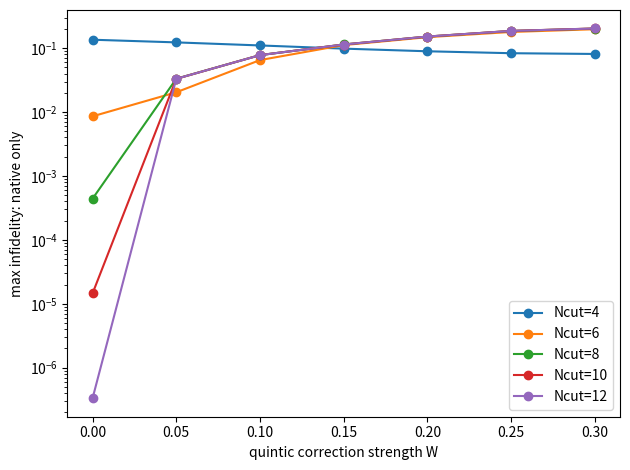
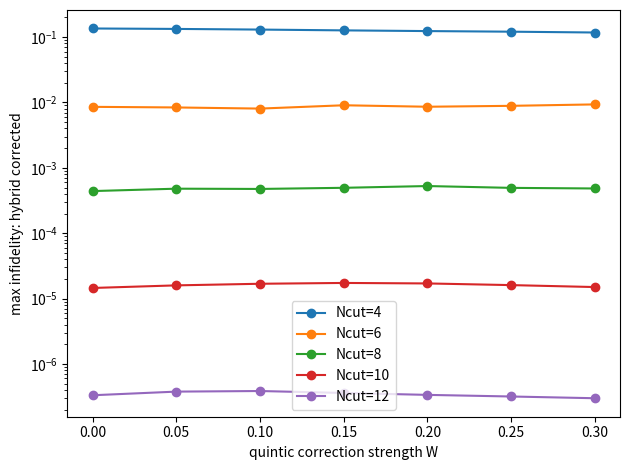
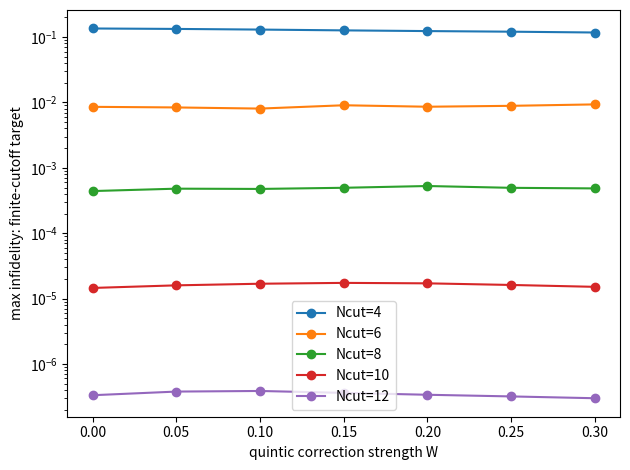
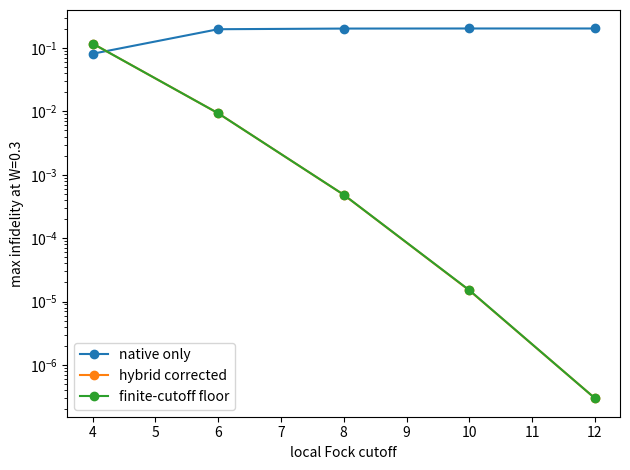

Python code for these plots, in order:
#!/usr/bin/env python3
"""
Finite-Fock-cutoff hardware benchmark for a cubic--quintic NLSE / Kerr lattice.

Story tested:
  H_target = H_native + H_corr
  H_native = onsite Kerr + nearest-neighbor hopping
  H_corr   = non-native quintic/three-body number interaction

The script compares:
  1) native-only evolution:         exp(-i H_native t)
  2) ideal finite-cutoff target:    exp(-i (H_native+H_corr) t)
  3) hybrid-corrected Strang route: repeated native evolution + diagonal correction pulses

It also compares finite-cutoff results against a larger reference cutoff to expose
hardware truncation error.

No pandas dependency. Matplotlib is optional; CSV/NPZ are always written.
"""

from __future__ import annotations

import argparse
import csv
import itertools
import math
import os
import time
from dataclasses import dataclass
from typing import Dict, Iterable, List, Sequence, Tuple

import numpy as np
import scipy.sparse as sp
from scipy.sparse.linalg import expm_multiply


@dataclass(frozen=True)
class Params:
    sites: int
    cutoff: int
    ref_cutoff: int
    omega: float
    J: float
    U: float
    W_values: Sequence[float]
    T: float
    n_time: int
    trotter_steps: int
    amp: float
    sigma: float
    k0: float
    periodic: bool
    outdir: str


def parse_float_list(s: str) -> List[float]:
    return [float(x.strip()) for x in s.split(",") if x.strip()]


def parse_int_list(s: str) -> List[int]:
    return [int(x.strip()) for x in s.split(",") if x.strip()]


def destroy(cutoff: int) -> sp.csr_matrix:
    """Single-mode annihilation operator in an n=0,...,cutoff-1 Fock basis."""
    vals = np.sqrt(np.arange(1, cutoff, dtype=float))
    return sp.diags(vals, offsets=1, shape=(cutoff, cutoff), format="csr")


def local_op(op: sp.spmatrix, site: int, sites: int, cutoff: int) -> sp.csr_matrix:
    """Embed a single-site operator into a tensor-product oscillator lattice."""
    mats: List[sp.spmatrix] = []
    ident = sp.identity(cutoff, format="csr", dtype=complex)
    for j in range(sites):
        mats.append(op if j == site else ident)
    out = mats[0]
    for m in mats[1:]:
        out = sp.kron(out, m, format="csr")
    return out.tocsr()


def build_ops(sites: int, cutoff: int) -> Tuple[List[sp.csr_matrix], List[sp.csr_matrix]]:
    a = destroy(cutoff).astype(complex)
    n = (a.conjugate().transpose() @ a).tocsr()
    a_ops = [local_op(a, j, sites, cutoff) for j in range(sites)]
    n_ops = [local_op(n, j, sites, cutoff) for j in range(sites)]
    return a_ops, n_ops


def build_hamiltonians(
    sites: int,
    cutoff: int,
    omega: float,
    J: float,
    U: float,
    W: float,
    periodic: bool = False,
) -> Tuple[sp.csr_matrix, sp.csr_matrix, sp.csr_matrix, np.ndarray]:
    """
    Build finite-cutoff sparse Hamiltonians.

    H_native = sum_j [omega n_j + U/2 n_j(n_j-1)]
               - J sum_<j,j+1> (a_j^dag a_{j+1}+h.c.)

    H_corr = W/6 sum_j n_j(n_j-1)(n_j-2)

    The diagonal of H_corr is returned separately for fast SNAP-like correction phases.
    """
    dim = cutoff ** sites
    I = sp.identity(dim, format="csr", dtype=complex)
    a_ops, n_ops = build_ops(sites, cutoff)

    H_native = sp.csr_matrix((dim, dim), dtype=complex)
    H_corr = sp.csr_matrix((dim, dim), dtype=complex)

    for n_j in n_ops:
        H_native += omega * n_j
        H_native += 0.5 * U * (n_j @ (n_j - I))
        H_corr += (W / 6.0) * (n_j @ (n_j - I) @ (n_j - 2.0 * I))

    edges = [(j, j + 1) for j in range(sites - 1)]
    if periodic and sites > 2:
        edges.append((sites - 1, 0))

    for j, k in edges:
        hop = a_ops[j].conjugate().transpose() @ a_ops[k]
        H_native += -J * (hop + hop.conjugate().transpose())

    H_target = (H_native + H_corr).tocsr()
    H_corr_diag = H_corr.diagonal().astype(complex)
    return H_native.tocsr(), H_corr.tocsr(), H_target, H_corr_diag


def coherent_coeff(alpha: complex, cutoff: int) -> np.ndarray:
    """Truncated coherent state coefficients, normalized inside the cutoff."""
    coeff = np.empty(cutoff, dtype=complex)
    coeff[0] = np.exp(-0.5 * abs(alpha) ** 2)
    for n in range(1, cutoff):
        coeff[n] = coeff[n - 1] * alpha / math.sqrt(n)
    norm = np.linalg.norm(coeff)
    if norm == 0:
        raise ValueError("zero coherent-state norm after truncation")
    return coeff / norm


def product_state(local_states: Sequence[np.ndarray]) -> np.ndarray:
    psi = local_states[0]
    for v in local_states[1:]:
        psi = np.kron(psi, v)
    return psi.astype(complex) / np.linalg.norm(psi)


def initial_coherent_wavepacket(
    sites: int,
    cutoff: int,
    amp: float,
    sigma: float,
    k0: float,
) -> np.ndarray:
    """Product of coherent states with Gaussian envelope and phase gradient."""
    center = 0.5 * (sites - 1)
    local = []
    for j in range(sites):
        envelope = math.exp(-((j - center) ** 2) / (2.0 * sigma ** 2))
        phase = np.exp(1j * k0 * (j - center))
        alpha_j = amp * envelope * phase
        local.append(coherent_coeff(alpha_j, cutoff))
    return product_state(local)


def evolve_exact(H: sp.csr_matrix, psi0: np.ndarray, times: np.ndarray) -> np.ndarray:
    """Return states psi(t_i)=exp(-i H t_i) psi0 for all times."""
    A = (-1j) * H
    return expm_multiply(A, psi0, start=float(times[0]), stop=float(times[-1]), num=len(times), endpoint=True)


def evolve_hybrid_strang(
    H_native: sp.csr_matrix,
    H_corr_diag: np.ndarray,
    psi0: np.ndarray,
    T: float,
    n_time: int,
    trotter_steps: int,
) -> Tuple[np.ndarray, np.ndarray]:
    """
    Hardware-inspired corrected evolution.

    One correction step:
      exp(-i H_native dt/2) exp(-i H_corr dt) exp(-i H_native dt/2)

    H_native is the analog/native Kerr-lattice block.
    H_corr is a diagonal number-selective correction pulse, analogous to a SNAP/number-phase layer.
    """
    if trotter_steps % (n_time - 1) != 0:
        raise ValueError("For simple sampling, choose trotter_steps divisible by n_time-1.")

    sample_every = trotter_steps // (n_time - 1)
    dt = T / trotter_steps
    psi = psi0.astype(complex).copy()
    states = [psi.copy()]
    times = [0.0]

    phase_corr = np.exp(-1j * H_corr_diag * dt)
    A_half = (-1j * H_native) * (0.5 * dt)

    for step in range(1, trotter_steps + 1):
        psi = expm_multiply(A_half, psi)
        psi *= phase_corr
        psi = expm_multiply(A_half, psi)
        psi /= np.linalg.norm(psi)
        if step % sample_every == 0:
            states.append(psi.copy())
            times.append(step * dt)

    return np.asarray(times), np.asarray(states)


def basis_tuples(sites: int, cutoff: int) -> Iterable[Tuple[int, ...]]:
    return itertools.product(range(cutoff), repeat=sites)


def flat_index(occ: Sequence[int], cutoff: int) -> int:
    idx = 0
    for n in occ:
        idx = idx * cutoff + int(n)
    return idx


def embed_state(psi_small: np.ndarray, sites: int, cutoff_small: int, cutoff_ref: int) -> np.ndarray:
    """Embed a state from smaller local cutoff into the larger reference Fock space."""
    if cutoff_small == cutoff_ref:
        return psi_small.copy()
    out = np.zeros(cutoff_ref ** sites, dtype=complex)
    for occ in basis_tuples(sites, cutoff_small):
        i_small = flat_index(occ, cutoff_small)
        i_ref = flat_index(occ, cutoff_ref)
        out[i_ref] = psi_small[i_small]
    norm = np.linalg.norm(out)
    return out / norm if norm > 0 else out


def fidelity(psi: np.ndarray, phi: np.ndarray) -> float:
    n1 = np.linalg.norm(psi)
    n2 = np.linalg.norm(phi)
    if n1 == 0 or n2 == 0:
        return 0.0
    return float(abs(np.vdot(psi / n1, phi / n2)) ** 2)


def max_infidelity(states_a: np.ndarray, states_b: np.ndarray) -> Tuple[float, float, np.ndarray]:
    fids = np.array([fidelity(a, b) for a, b in zip(states_a, states_b)], dtype=float)
    infids = 1.0 - fids
    imax = int(np.argmax(infids))
    return float(infids[imax]), float(fids[-1]), fids


def photon_tail_probability(psi_ref: np.ndarray, sites: int, cutoff: int, cutoff_ref: int) -> float:
    """Probability weight in reference state outside the smaller local cutoff."""
    if cutoff >= cutoff_ref:
        return 0.0
    prob_inside = 0.0
    for occ in basis_tuples(sites, cutoff_ref):
        if all(n < cutoff for n in occ):
            idx = flat_index(occ, cutoff_ref)
            prob_inside += abs(psi_ref[idx]) ** 2
    return float(max(0.0, 1.0 - prob_inside))


def write_csv(path: str, rows: List[Dict[str, object]], fieldnames: Sequence[str]) -> None:
    with open(path, "w", newline="") as f:
        writer = csv.DictWriter(f, fieldnames=fieldnames)
        writer.writeheader()
        for row in rows:
            writer.writerow(row)


def maybe_plot(outdir: str, rows: List[Dict[str, object]]) -> None:
    """Optional plotting. The run succeeds even if matplotlib is unavailable."""
    try:
        import matplotlib.pyplot as plt  # type: ignore
    except Exception as exc:
        print(f"[plot] matplotlib unavailable; skipping PNG plots: {exc}")
        return

    cutoffs = sorted({int(r["cutoff"]) for r in rows})
    Wvals = sorted({float(r["W"]) for r in rows})

    # Plot max infidelity versus W for each cutoff.
    for key, ylabel, fname in [
        ("max_infid_native_vs_ref", "max infidelity: native only", "max_infid_native_vs_W.png"),
        ("max_infid_hybrid_vs_ref", "max infidelity: hybrid corrected", "max_infid_hybrid_vs_W.png"),
        ("max_infid_cutoff_floor", "max infidelity: finite-cutoff target", "max_infid_cutoff_floor_vs_W.png"),
    ]:
        plt.figure()
        for nc in cutoffs:
            xs = []
            ys = []
            for W in Wvals:
                match = [r for r in rows if int(r["cutoff"]) == nc and abs(float(r["W"]) - W) < 1e-15]
                if match:
                    xs.append(W)
                    ys.append(float(match[0][key]))
            plt.semilogy(xs, ys, marker="o", label=f"Ncut={nc}")
        plt.xlabel("quintic correction strength W")
        plt.ylabel(ylabel)
        plt.legend()
        plt.tight_layout()
        plt.savefig(os.path.join(outdir, fname), dpi=200)
        plt.close()

    # Plot cutoff convergence at largest W.
    Wmax = max(Wvals)
    plt.figure()
    xs = []
    native = []
    hybrid = []
    floor = []
    for nc in cutoffs:
        match = [r for r in rows if int(r["cutoff"]) == nc and abs(float(r["W"]) - Wmax) < 1e-15]
        if match:
            xs.append(nc)
            native.append(float(match[0]["max_infid_native_vs_ref"]))
            hybrid.append(float(match[0]["max_infid_hybrid_vs_ref"]))
            floor.append(float(match[0]["max_infid_cutoff_floor"]))
    plt.semilogy(xs, native, marker="o", label="native only")
    plt.semilogy(xs, hybrid, marker="o", label="hybrid corrected")
    plt.semilogy(xs, floor, marker="o", label="finite-cutoff floor")
    plt.xlabel("local Fock cutoff")
    plt.ylabel(f"max infidelity at W={Wmax:g}")
    plt.legend()
    plt.tight_layout()
    plt.savefig(os.path.join(outdir, "cutoff_convergence_at_largest_W.png"), dpi=200)
    plt.close()


def run(params: Params, cutoffs: Sequence[int]) -> None:
    os.makedirs(params.outdir, exist_ok=True)
    times = np.linspace(0.0, params.T, params.n_time)

    fieldnames = [
        "sites", "cutoff", "ref_cutoff", "dim", "ref_dim", "W", "omega", "J", "U", "T",
        "n_time", "trotter_steps", "periodic", "initial_amp", "initial_sigma", "initial_k0",
        "max_infid_native_vs_ref", "final_fid_native_vs_ref",
        "max_infid_cutoff_floor", "final_fid_cutoff_floor",
        "max_infid_hybrid_vs_ref", "final_fid_hybrid_vs_ref",
        "max_infid_hybrid_vs_finite_target", "final_fid_hybrid_vs_finite_target",
        "final_ref_tail_prob_outside_cutoff", "runtime_seconds"
    ]
    all_rows: List[Dict[str, object]] = []

    for W in params.W_values:
        t0_W = time.time()
        print(f"\n=== W = {W:g}: building reference cutoff {params.ref_cutoff} ===", flush=True)
        Hn_ref, Hc_ref, Ht_ref, _ = build_hamiltonians(
            params.sites, params.ref_cutoff, params.omega, params.J, params.U, W, params.periodic
        )
        psi0_ref = initial_coherent_wavepacket(
            params.sites, params.ref_cutoff, params.amp, params.sigma, params.k0
        )
        ref_states = evolve_exact(Ht_ref, psi0_ref, times)
        print(f"Reference evolution done in {time.time()-t0_W:.2f} s", flush=True)

        # Save reference final state for reproducibility/debugging.
        np.savez_compressed(
            os.path.join(params.outdir, f"reference_W_{W:.6g}.npz"),
            times=times,
            final_state=ref_states[-1],
            sites=params.sites,
            ref_cutoff=params.ref_cutoff,
            W=W,
        )

        for cutoff in cutoffs:
            t0 = time.time()
            print(f"--- cutoff = {cutoff} ---", flush=True)
            Hn, Hc, Ht, Hc_diag = build_hamiltonians(
                params.sites, cutoff, params.omega, params.J, params.U, W, params.periodic
            )
            psi0 = initial_coherent_wavepacket(params.sites, cutoff, params.amp, params.sigma, params.k0)

            native_states = evolve_exact(Hn, psi0, times)
            finite_target_states = evolve_exact(Ht, psi0, times)
            t_hybrid, hybrid_states = evolve_hybrid_strang(
                Hn, Hc_diag, psi0, params.T, params.n_time, params.trotter_steps
            )
            if not np.allclose(t_hybrid, times):
                raise RuntimeError("Internal time grid mismatch.")

            native_emb = np.asarray([embed_state(s, params.sites, cutoff, params.ref_cutoff) for s in native_states])
            target_emb = np.asarray([embed_state(s, params.sites, cutoff, params.ref_cutoff) for s in finite_target_states])
            hybrid_emb = np.asarray([embed_state(s, params.sites, cutoff, params.ref_cutoff) for s in hybrid_states])

            max_nat, final_nat, fid_nat = max_infidelity(ref_states, native_emb)
            max_floor, final_floor, fid_floor = max_infidelity(ref_states, target_emb)
            max_hyb, final_hyb, fid_hyb = max_infidelity(ref_states, hybrid_emb)
            max_trot, final_trot, fid_trot = max_infidelity(finite_target_states, hybrid_states)
            tail_final = photon_tail_probability(ref_states[-1], params.sites, cutoff, params.ref_cutoff)

            # Save time traces for this parameter pair.
            np.savez_compressed(
                os.path.join(params.outdir, f"trace_cutoff_{cutoff}_W_{W:.6g}.npz"),
                times=times,
                fid_native_vs_ref=fid_nat,
                fid_cutoff_floor=fid_floor,
                fid_hybrid_vs_ref=fid_hyb,
                fid_hybrid_vs_finite_target=fid_trot,
                cutoff=cutoff,
                ref_cutoff=params.ref_cutoff,
                W=W,
            )

            row = {
                "sites": params.sites,
                "cutoff": cutoff,
                "ref_cutoff": params.ref_cutoff,
                "dim": cutoff ** params.sites,
                "ref_dim": params.ref_cutoff ** params.sites,
                "W": W,
                "omega": params.omega,
                "J": params.J,
                "U": params.U,
                "T": params.T,
                "n_time": params.n_time,
                "trotter_steps": params.trotter_steps,
                "periodic": int(params.periodic),
                "initial_amp": params.amp,
                "initial_sigma": params.sigma,
                "initial_k0": params.k0,
                "max_infid_native_vs_ref": max_nat,
                "final_fid_native_vs_ref": final_nat,
                "max_infid_cutoff_floor": max_floor,
                "final_fid_cutoff_floor": final_floor,
                "max_infid_hybrid_vs_ref": max_hyb,
                "final_fid_hybrid_vs_ref": final_hyb,
                "max_infid_hybrid_vs_finite_target": max_trot,
                "final_fid_hybrid_vs_finite_target": final_trot,
                "final_ref_tail_prob_outside_cutoff": tail_final,
                "runtime_seconds": time.time() - t0,
            }
            all_rows.append(row)
            write_csv(os.path.join(params.outdir, "summary.csv"), all_rows, fieldnames)
            print(
                f"cutoff={cutoff:2d}, W={W:g}, "
                f"native max infid={max_nat:.3e}, "
                f"hybrid max infid={max_hyb:.3e}, "
                f"cutoff floor={max_floor:.3e}, "
                f"hybrid-vs-finite-target={max_trot:.3e}",
                flush=True,
            )

    maybe_plot(params.outdir, all_rows)
    print(f"\nDone. Results written to: {params.outdir}", flush=True)


def main() -> None:
    ap = argparse.ArgumentParser()
    ap.add_argument("--sites", type=int, default=3)
    ap.add_argument("--cutoffs", type=str, default="4,6,8,10,12")
    ap.add_argument("--ref-cutoff", type=int, default=16)
    ap.add_argument("--omega", type=float, default=0.0)
    ap.add_argument("--J", type=float, default=0.5, help="Use J=0.5 for a=1 so Ja^2=1/2.")
    ap.add_argument("--U", type=float, default=0.8, help="Native cubic/Kerr nonlinearity strength.")
    ap.add_argument("--W-values", type=str, default="0,0.05,0.10,0.15,0.20,0.25,0.30")
    ap.add_argument("--T", type=float, default=4.0)
    ap.add_argument("--n-time", type=int, default=81, help="Number of saved times. trotter_steps must be divisible by n_time-1.")
    ap.add_argument("--trotter-steps", type=int, default=160)
    ap.add_argument("--amp", type=float, default=1.25)
    ap.add_argument("--sigma", type=float, default=0.9)
    ap.add_argument("--k0", type=float, default=0.6)
    ap.add_argument("--periodic", action="store_true")
    ap.add_argument("--outdir", type=str, default="results/nlse_fock_cutoff_hybrid")
    args = ap.parse_args()

    cutoffs = parse_int_list(args.cutoffs)
    if any(c <= 1 for c in cutoffs):
        raise ValueError("All cutoffs must be > 1.")
    if args.ref_cutoff < max(cutoffs):
        raise ValueError("ref-cutoff must be >= max(cutoffs).")
    if args.trotter_steps % (args.n_time - 1) != 0:
        raise ValueError("Choose trotter-steps divisible by n-time-1.")

    params = Params(
        sites=args.sites,
        cutoff=-1,
        ref_cutoff=args.ref_cutoff,
        omega=args.omega,
        J=args.J,
        U=args.U,
        W_values=parse_float_list(args.W_values),
        T=args.T,
        n_time=args.n_time,
        trotter_steps=args.trotter_steps,
        amp=args.amp,
        sigma=args.sigma,
        k0=args.k0,
        periodic=args.periodic,
        outdir=args.outdir,
    )
    run(params, cutoffs)


if __name__ == "__main__":
    main()
